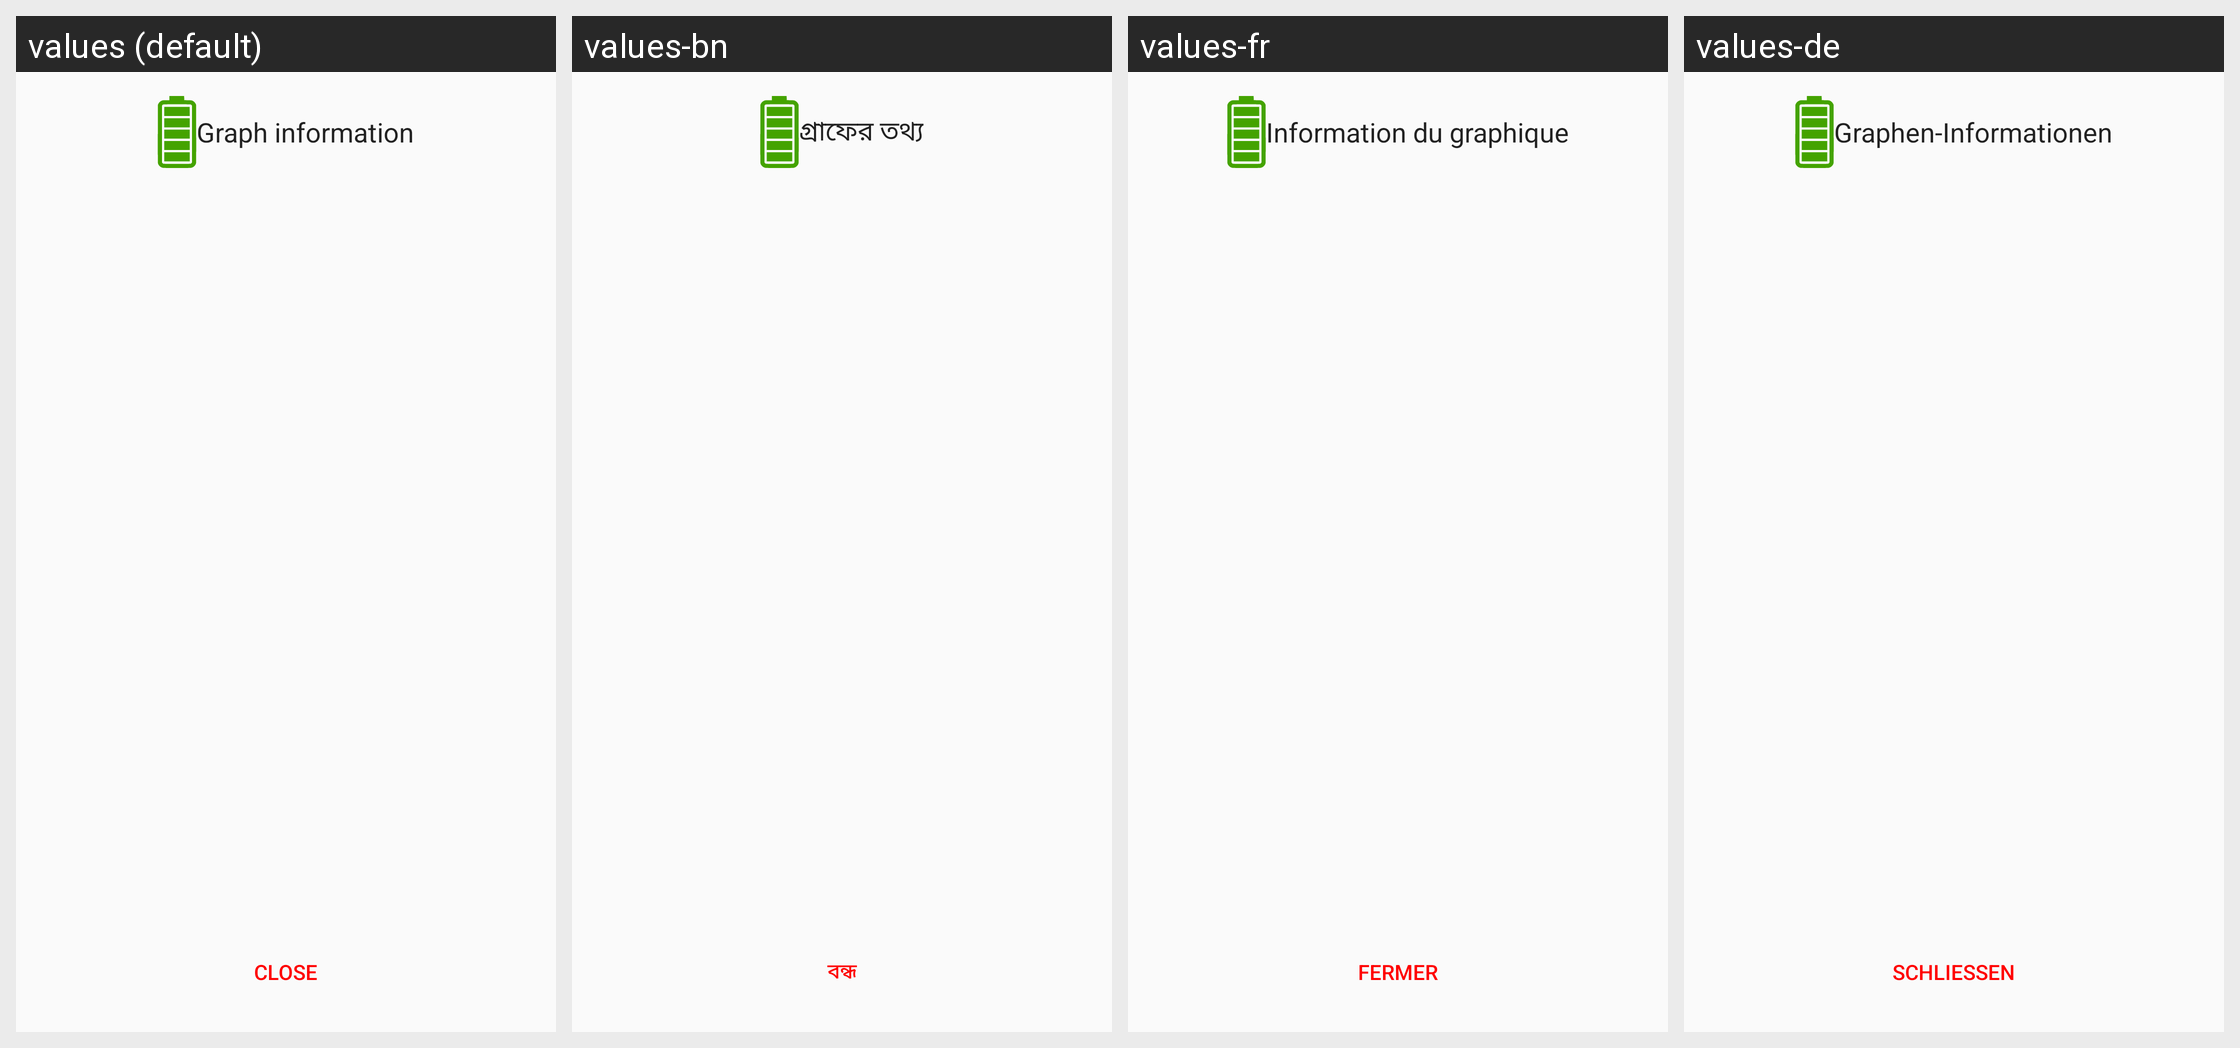

The same Android screen rendered under several of its app's locales, left to right. List the strings drawn on it with the default value and each locale's translation.
Android screen res/layout/dialog_graph_info.xml rendered under 4 locales, left to right: values (default), values-bn, values-fr, values-de. Device: Nexus 5 (rendered at 1080×1920; each locale shown at half size, 540×960, under a caption strip naming it); theme AppTheme.Light.
Other locales in the repository, not shown: values-el, values-in, values-pt, values-ro.
Strings drawn on this screen, with the default value and each locale's value (text and hints the layout hard-codes, and strings that could not be matched under every locale, appear in the picture but are not listed):

dialog_title_graph_info
  values: Graph information
  values-bn: গ্রাফের তথ্য
  values-fr: Information du graphique
  values-de: Graphen-Informationen

dialog_button_close
  values: Close
  values-bn: বন্ধ
  values-fr: Fermer
  values-de: Schließen
